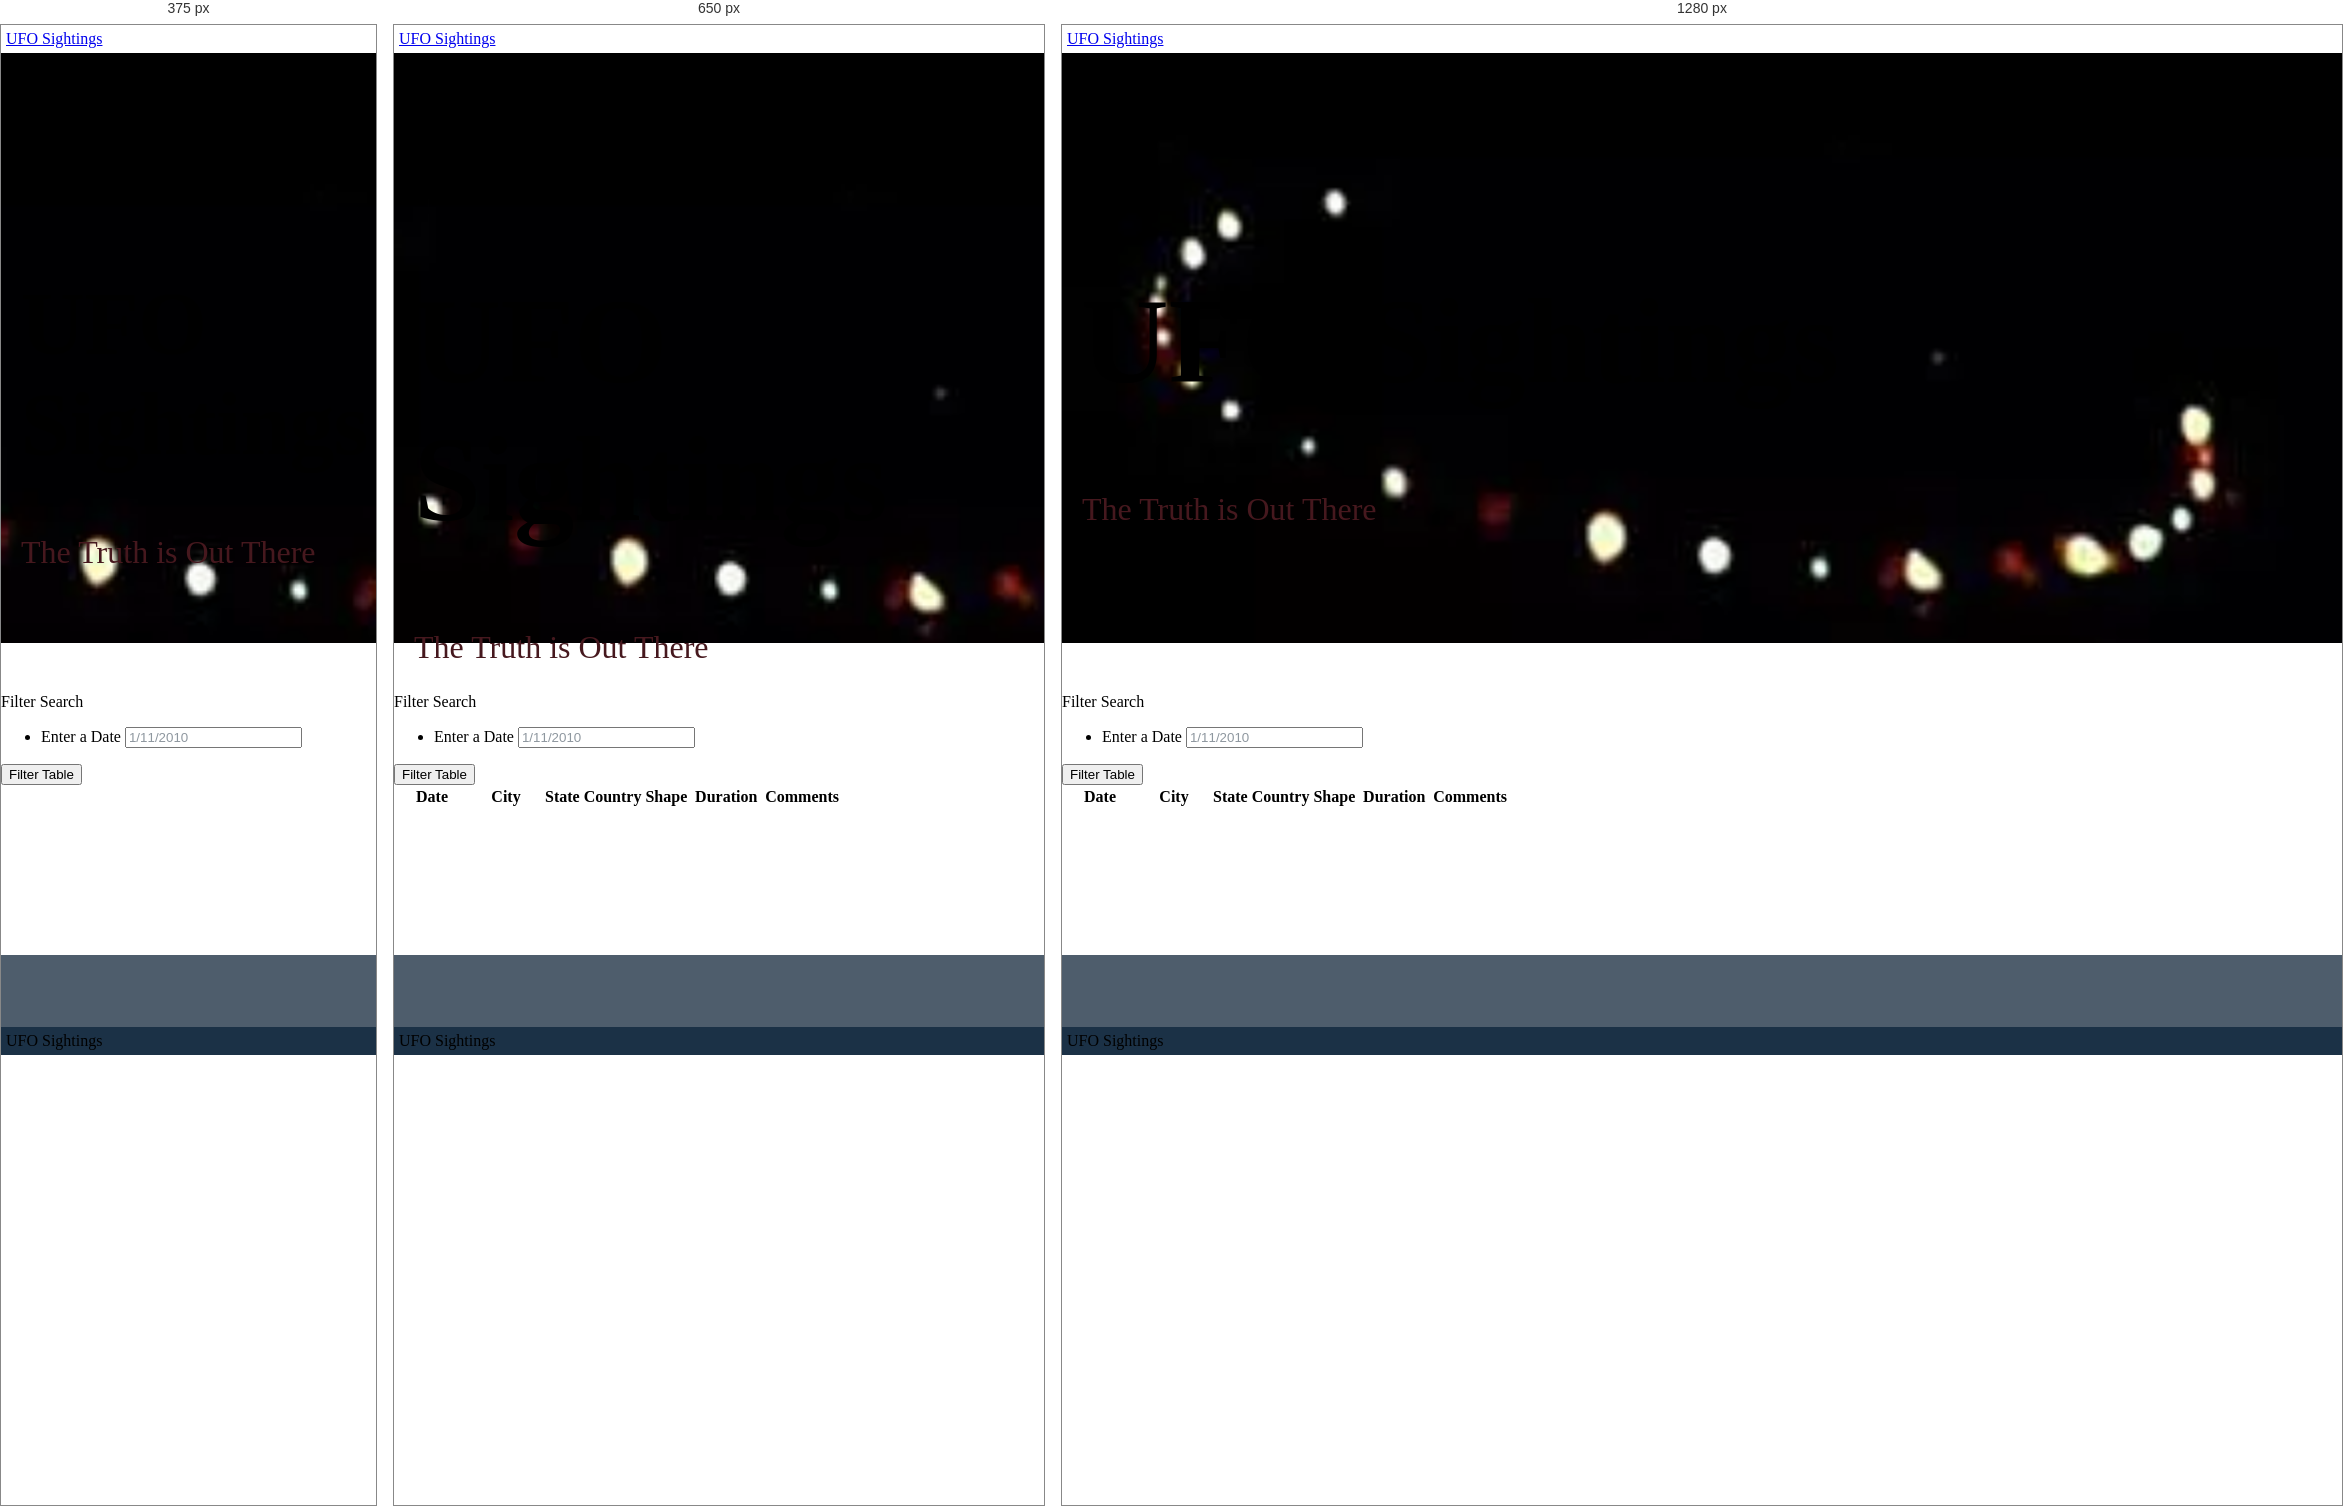
Rendered at 375 px, 650 px and 1280 px, left to right.

<!-- file: index.html -->
<!DOCTYPE html>
<html>

<head>
  <meta charset="utf-8">
  <title>UFO Finder</title>
  <meta name="viewport" content="width=device-width, initial-scale=1">
  <link rel="stylesheet" href="https://maxcdn.bootstrapcdn.com/bootswatch/3.3.7/superhero/bootstrap.min.css">
  <link href="https://fonts.googleapis.com/css?family=Ubuntu" rel="stylesheet">
  <link rel="stylesheet" href="static/css/style.css">
</head>

<body>
  <div class="wrapper">
    <nav class="navbar navbar-default">
      <div class="container-fluid">
        <div class="navbar-header">
          <a class="navbar-brand" href="index.html">UFO Sightings
            <img class="nav-ufo" src="static\images\download.svg">
          </a>
        </div>
      </div>
    </nav>
    <div class="hero text-center">
      <h1>UFO Sightings</h1>
      <p>The Truth is Out There</p>
    </div>
    <div class="container">
      <div class="row margin-top-50">
        <div class="col-md-2">
          <aside class="filters">
            <div class="panel panel-default">
              <div class="panel-heading">Filter Search</div>
              <div class="panel-body">
                <form>
                  <div class="form-group">
                    <ul class="list-group" id="filters">
                      <li class="filter list-group-item">
                        <label for="date">Enter a Date</label>
                        <input class="form-control" id="datetime" type="text" placeholder="1/11/2010">
                      </li>
                    </ul>
                  </div>
                  <button id="filter-btn" type="submit" class="btn btn-default">Filter Table</button>
                </form>
              </div>
            </div>
          </aside>
        </div>
        <div class="col-md-10">
          <div id="table-area" class="">
            <table id="ufo-table" class="table table-striped">
              <thead>
                <tr>
                  <th class="table-head">Date</th>
                  <th class="table-head">City</th>
                  <th class="table-head">State</th>
                  <th class="table-head">Country</th>
                  <th class="table-head">Shape</th>
                  <th class="table-head">Duration</th>
                  <th class="table-head">Comments</th>
                </tr>
              </thead>
              <tbody></tbody>
            </table>
          </div>
        </div>
      </div>
    </div>
    <footer class="footer">
      <span class="bottom">UFO Sightings</span>
    </footer>
  </div>
  <script src="https://cdnjs.cloudflare.com/ajax/libs/d3/4.11.0/d3.js"></script>
  <script src="static/js/data.js"></script>
  <script src="static/js/app.js"></script>
</body>


/* @media block from style.css */
@media (max-width: 800px) {
  #table-area td {
    font-size: 1em;
  }
}

/* @media block from style.css */
@media (max-width: 500px) {
  #table-area thead {
    display: none;
  }

  #table-area tr td:first-child {
    font-size: 1.8em;
    font-weight: bold;
    background: #1b3146;
  }

  #table-area tr td:last-child {
    margin-bottom: 20px;
  }

  #table-area tr td:last-child::after {
    display: block;
    width: 100%;
    height: 1px;
    margin-top: 20px;
    content: " ";
    background: aliceblue;
  }

  #table-area td {
    font-size: 1.25em;
  }

  #table-area tbody td {
    display: block;
    text-align: center;
  }

  #table-area tbody td::before {
    display: block;
    font-size: 1.4em;
    font-weight: bold;
    text-align: center;
    content: attr(data-th);
  }

  .hero h1 {
    animation: smaller-title 1.2s forwards linear;
  }
}